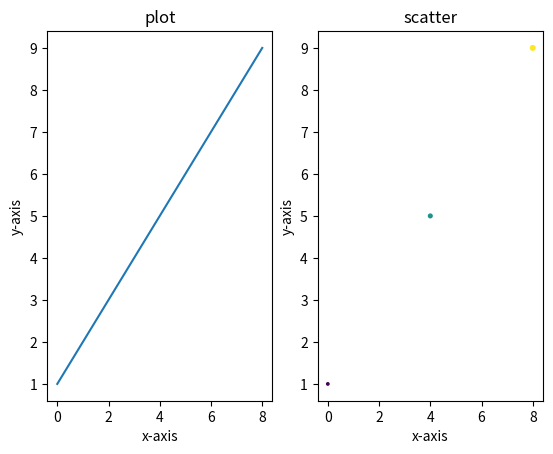

Write the Python code that produced this figure.
#!/usr/bin/env python3

import numpy as np
import matplotlib.pyplot as plt

def subfigures(a):
    fig, axs = plt.subplots(1, 2)

    # plot - left subfigure
    axs[0].plot(a[:, 0], a[:, 1])
    axs[0].set_title('plot')
    axs[0].set_xlabel('x-axis')
    axs[0].set_ylabel('y-axis')

    # scatter - right subfigure 
    axs[1].scatter(a[:, 0], a[:, 1], c=a[:, 2], s=a[:, 3])
    axs[1].set_title('scatter')
    axs[1].set_xlabel('x-axis')
    axs[1].set_ylabel('y-axis')

    plt.show()

def main():
	array = np.arange(12).reshape(3, 4)
	subfigures(array)

if __name__ == "__main__":
    main()
